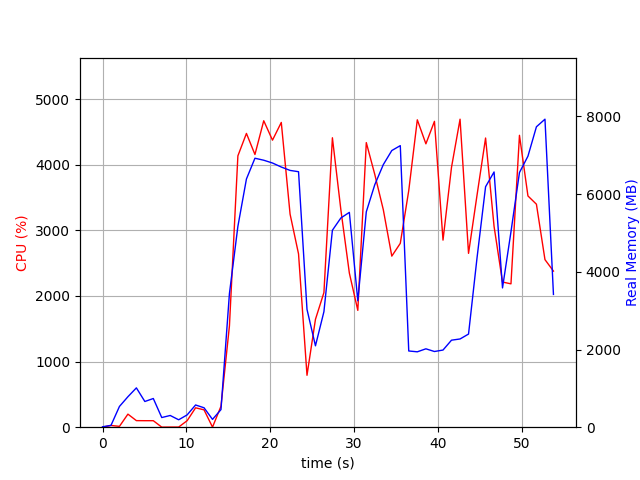

The file beside this chart, header and first rows:
elapsed_time, nproc, cpu, mem_real, mem_virtual
3.981590270996094e-05, 1, 0.0, 10.54, 3186
1.007, 2, 26.8, 47.12, 153.7
2.016, 4, 12.9, 534.1, 2131
3.026, 4, 199.2, 784.6, 2451
4.035, 7, 100.1, 1012, 2995
5.045, 3, 99.1, 661.8, 2023
6.054, 3, 99.2, 738.6, 2135
7.062, 3, 1.0, 248.6, 1473
8.07, 3, 2.0, 301.8, 1519
9.078, 3, 2.0, 191.1, 1441
10.09, 3, 99.0, 316.5, 1527
11.1, 4, 295.5, 572.3, 2182
12.11, 4, 264.5, 499.9, 2041
13.12, 3, 1.0, 201.2, 1438
14.12, 1, 319.0, 453.5, 4336
15.13, 1, 1543, 3440, 11184
16.14, 1, 4135, 5170, 11184
17.16, 1, 4477, 6390, 15623
18.18, 1, 4156, 6925, 16133
19.22, 1, 4670, 6874, 16133
20.27, 1, 4375, 6802, 16133
21.32, 1, 4645, 6698, 16133
22.37, 1, 3248, 6611, 16181
23.37, 1, 2641, 6578, 16181
24.38, 1, 791.1, 3033, 23861
25.39, 1, 1644, 2095, 20397
26.4, 1, 2051, 2974, 22445
27.41, 1, 4411, 5071, 23365
28.43, 1, 3310, 5387, 23445
29.44, 1, 2349, 5531, 23445
30.44, 1, 1780, 3255, 23445
31.46, 1, 4337, 5545, 23983
32.47, 1, 3852, 6244, 23983
33.49, 1, 3314, 6761, 23983
34.5, 1, 2607, 7123, 23983
35.51, 1, 2802, 7249, 23983
36.52, 1, 3606, 1962, 21935
37.54, 1, 4685, 1941, 21935
38.56, 1, 4319, 2018, 21935
39.58, 1, 4661, 1949, 21935
40.6, 1, 2851, 1986, 23983
41.62, 1, 3960, 2240, 27055
42.64, 1, 4694, 2272, 27055
43.65, 1, 2649, 2398, 28079
44.66, 1, 3533, 4352, 28079
45.68, 1, 4407, 6191, 28505
46.69, 1, 3060, 6572, 28505
47.7, 1, 2212, 3586, 30649
48.71, 1, 2185, 5031, 28601
49.72, 1, 4449, 6557, 33949
50.74, 1, 3524, 6978, 33949
51.74, 1, 3399, 7734, 33949
52.77, 1, 2554, 7930, 33949
53.78, 1, 2379, 3418, 38157
